Run: headless pygame with SDL's dummy video driver; simulated clock (each Clock.tick advances the game by its frame time, no real sleeping); random seed 0; keys injected as events and as key.get_pressed() state; mouse plan: one left click at the window centre at the start of phase 2, then a move to the lower-right quarter at the start of phase 3.
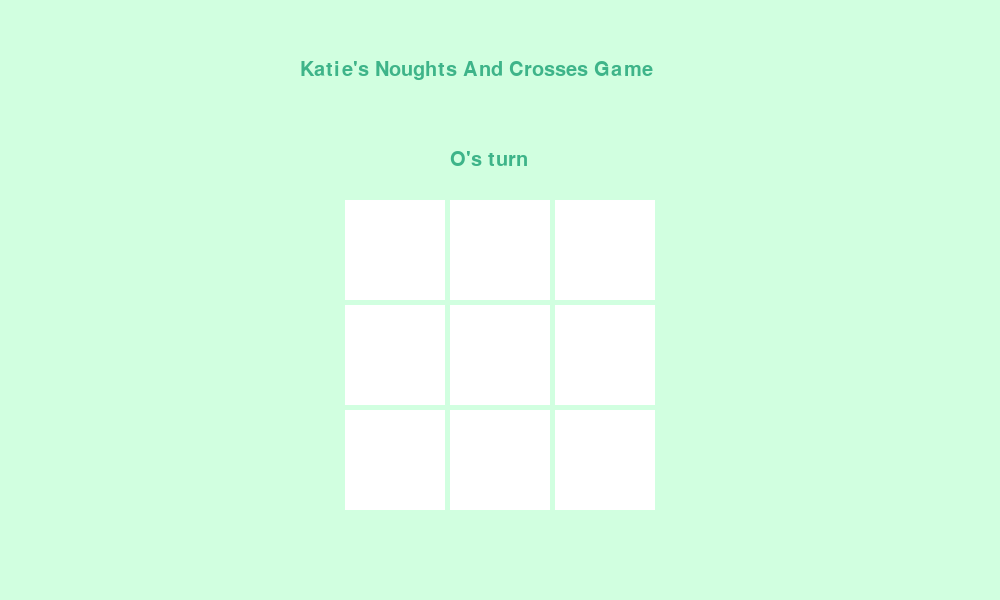
Frame 1 of 4 · flips 1–60 · no input
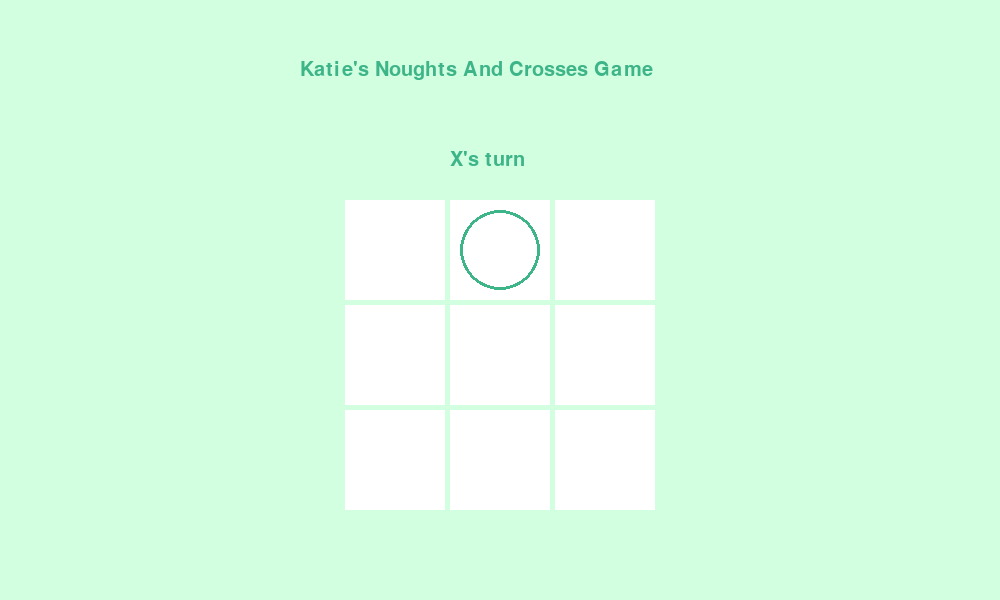
Frame 2 of 4 · flips 61–180 · clicked the window centre · tapped SPACE, RETURN · held RIGHT (→), D
Frame 3 of 4 · flips 181–300 · moved the mouse to the lower-right quarter · held DOWN (↓), S · screen unchanged from frame 2, image omitted
Frame 4 of 4 · flips 301–420 · held LEFT (←), A, UP (↑), W · screen unchanged from frame 3, image omitted

The pygame program that drew these frames:

import pygame
pygame.init()

# creates a window with a pastel green background
win = pygame.display.set_mode((1000, 600))
pygame.display.set_caption("Noughts and Crosses")

# box object
class box():
    # initialisation
    def __init__(self, x_pos, y_pos):
        self.x_pos = x_pos
        self.y_pos = y_pos
        self.nought = False
        self.cross = False

    # drawing itself (whether blank, with a O, or with an X)
    def drawSelf(self):
        pygame.draw.rect(win, (62, 180, 137), (self.x_pos, self.y_pos, 100, 100), 3)
        pygame.draw.rect(win, (255, 255, 255), (self.x_pos, self.y_pos, 100, 100), 0)
        if self.nought:
            pygame.draw.circle(win, (62, 180, 137), (self.x_pos + 50, self.y_pos + 50), 40, 3)
        elif self.cross:
            pygame.draw.line(win, (62, 180, 137), (self.x_pos + 15, self.y_pos + 15), (self.x_pos + 85, self.y_pos + 85), 4)
            pygame.draw.line(win, (62, 180, 137), (self.x_pos + 85, self.y_pos + 15), (self.x_pos + 15, self.y_pos + 85), 4)

    # checking whether it has been clicked, and if so by whom
    def checkClick(self, mouse_x, mouse_y, noughts, crosses):
        if mouse_x >= self.x_pos and mouse_x <= self.x_pos + 100 and mouse_y >= self.y_pos and mouse_y <= self.y_pos + 100:
            if noughts and not self.cross:
                self.nought = True
                return "Noughts"
            elif crosses and not self.nought:
                self.cross = True
                return "Crosses"
            else:
                return "No player"

# player object
class player():
    # initialisation
    def __init__(self, name, playing):
        self.name = name
        self.playing = playing
        self.boxesClicked = []
        self.winner = False

    # checking if the player has won
    def checkWon(self):
        array = self.boxesClicked
        if array.count(0) == 1:
            if array.count(1) == 1 and array.count(2) == 1:
                self.winner = True
            elif array.count(3) == 1 and array.count(6) == 1:
                self.winner = True
            elif array.count(4) == 1 and array.count(8) == 1:
                self.winner = True

        if array.count(2) == 1:
            if array.count(5) == 1 and array.count(8) == 1:
                self.winner = True
            elif array.count(4) == 1 and array.count(6) == 1:
                self.winner = True

        if array.count(4) == 1:
            if array.count(1) == 1 and array.count(7) == 1:
                self.winner = True
            elif array.count(3) == 1 and array.count(5) == 1:
                self.winner = True

        if array.count(6) == 1 and array.count(7) == 1 and array.count(8) == 1:
            self.winner = True

    # updating the array of the boxes the player has clicked
    def setClickedBoxes(self, boxes):
        self.boxesClicked = []
        for i in range(0, 9):
            if self.name == "Noughts" and boxes[i].nought:
                self.boxesClicked.append(i)
            elif self.name == "Crosses" and boxes[i].cross:
                self.boxesClicked.append(i)


# drawing the game window
def gameWindow(boxes, noughts, crosses):
    win.fill((209, 255, 224))
    font = pygame.font.SysFont("Arial", 30)
    text = font.render("Katie's Noughts And Crosses Game", 1, (62, 180, 137))
    win.blit(text, (300, 60))
    
    # checking who is playing/who won/if there was a draw
    if noughts.playing:
        text = font.render("O's turn", 1, (62, 180, 137))
        win.blit(text, (450, 150))
    elif crosses.playing:
        text = font.render("X's turn", 1, (62, 180, 137))
        win.blit(text, (450, 150))
    elif noughts.winner:
        text = font.render("O wins", 1, (62, 180, 137))
        win.blit(text, (460, 150))
    elif crosses.winner:
        text = font.render("X wins", 1, (62, 180, 137))
        win.blit(text, (460, 150))
    elif not crosses.winner and not noughts.winner:
        text = font.render("Draw", 1, (62, 180, 137))
        win.blit(text, (470, 150))

    # displaying each of the boxes
    for box in boxes:
        box.drawSelf()

# initialising variables
run = True
boxes = [box(345, 200), box(450, 200), box(555, 200), box(345, 305), box(450, 305), box(555, 305), box(345, 410), box(450, 410), box(555, 410)]
noughts = player("Noughts", True)
crosses = player("Crosses", False)
mouse_x = 0
mouse_y = 0
gameOver = False

# main game loop
while run:

    pygame.time.delay(100)

    for event in pygame.event.get():

        # checking if user has exited the game
        if event.type == pygame.QUIT:
            run = False
            pygame.display.quit()
            pygame.quit()

        # checking if the mouse has been clicked (only if there isn't currently a winner/draw)
        if event.type == pygame.MOUSEBUTTONDOWN and not gameOver:
            mouse_pos = pygame.mouse.get_pos()
            mouse_x = mouse_pos[0]
            mouse_y = mouse_pos[1]
            
            
            # checking if the user has clicked a box and if that makes them a winner/makes a draw 
            clickedCounter = 0
            for box in boxes:
                player = box.checkClick(mouse_x, mouse_y, noughts.playing, crosses.playing)
                if player == "Noughts":
                    noughts.setClickedBoxes(boxes)
                    noughts.checkWon()
                    noughts.playing = False
                    crosses.playing = True
                elif player == "Crosses":
                    crosses.setClickedBoxes(boxes)
                    crosses.checkWon()
                    crosses.playing = False
                    noughts.playing = True

                if box.nought or box.cross:
                    clickedCounter = clickedCounter + 1
  
            if noughts.winner or crosses.winner or clickedCounter == 9:
                noughts.playing = False
                crosses.playing = False
                gameOver = True

    # updating the game window
    if run:
        player = gameWindow(boxes, noughts, crosses)
        pygame.display.update()
